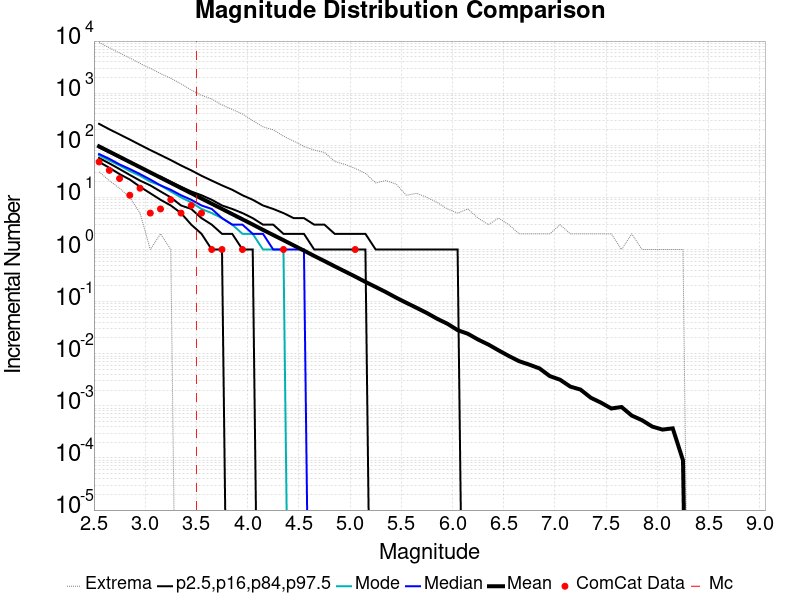

The table this chart was drawn from, first rows:
Magnitude, ComCat Data, Simulation Mean, Simulation Median, Simulation Mode, Simulation Minimum, Simulation Maximum, 2.5 %-ile, 16 %-ile, 84 %-ile, 97.5 %-ile
2.55, 48.0, 95.27, 68.0, 64.0, 31.0, 9395, 48.0, 57.0, 91.0, 258.0
2.65, 33.0, 75.66, 55.0, 51.0, 21.0, 7435, 37.0, 45.0, 73.0, 203.0
2.75, 23.0, 60.13, 43.0, 41.0, 15.0, 5906, 28.0, 35.0, 58.0, 162.0
2.85, 11.0, 47.74, 35.0, 32.0, 10.0, 4736, 22.0, 27.0, 47.0, 129.0
2.95, 15.0, 37.94, 28.0, 26.0, 5.0, 3727, 16.0, 21.0, 38.0, 102.0
3.05, 5.0, 30.12, 22.0, 20.0, 1.0, 2995, 12.0, 17.0, 30.0, 81.0
3.15, 6.0, 23.94, 17.0, 17.0, 2.0, 2380, 9.0, 13.0, 25.0, 65.0
3.25, 9.0, 19.01, 14.0, 13.0, 1.0, 1929, 7.0, 10.0, 20.0, 52.0
3.35, 5.0, 15.1, 11.0, 10.0, 0.0, 1512, 5.0, 7.0, 16.0, 41.0
3.45, 7.0, 12, 9.0, 8.0, 0.0, 1149, 3.0, 6.0, 13.0, 33.0
3.55, 5.0, 9.526, 7.0, 6.0, 0.0, 913.0, 2.0, 4.0, 11.0, 26.0
3.65, 1.0, 7.562, 6.0, 5.0, 0.0, 772.0, 1.0, 3.0, 9.0, 21.0
3.75, 1.0, 6.016, 4.0, 4.0, 0.0, 595.0, 1.0, 2.0, 7.0, 17.0
3.85, 0.0, 4.772, 3.0, 3.0, 0.0, 487.0, 0.0, 2.0, 6.0, 14.0
3.95, 1.0, 3.795, 3.0, 2.0, 0.0, 399.0, 0.0, 1.0, 5.0, 11.0
4.05, 0.0, 3.015, 2.0, 2.0, 0.0, 297.0, 0.0, 1.0, 4.0, 9.0
4.15, 0.0, 2.381, 2.0, 1.0, 0.0, 226.0, 0.0, 0.0, 3.0, 7.0
4.25, 0.0, 1.896, 1.0, 1.0, 0.0, 198.0, 0.0, 0.0, 3.0, 6.0
4.35, 1.0, 1.51, 1.0, 1.0, 0.0, 150.0, 0.0, 0.0, 2.0, 5.0
4.45, 0.0, 1.199, 1.0, 0.0, 0.0, 120.0, 0.0, 0.0, 2.0, 4.0
4.55, 0.0, 0.9528, 1.0, 0.0, 0.0, 95.0, 0.0, 0.0, 2.0, 4.0
4.65, 0.0, 0.7528, 0.0, 0.0, 0.0, 81.0, 0.0, 0.0, 1.0, 3.0
4.75, 0.0, 0.6005, 0.0, 0.0, 0.0, 73.0, 0.0, 0.0, 1.0, 3.0
4.85, 0.0, 0.4759, 0.0, 0.0, 0.0, 49.0, 0.0, 0.0, 1.0, 2.0
4.95, 0.0, 0.3799, 0.0, 0.0, 0.0, 43.0, 0.0, 0.0, 1.0, 2.0
5.05, 1.0, 0.3025, 0.0, 0.0, 0.0, 36.0, 0.0, 0.0, 1.0, 2.0
5.15, 0.0, 0.2389, 0.0, 0.0, 0.0, 29.0, 0.0, 0.0, 1.0, 2.0
5.25, 0.0, 0.1911, 0.0, 0.0, 0.0, 19.0, 0.0, 0.0, 0.0, 1.0
5.35, 0.0, 0.1522, 0.0, 0.0, 0.0, 21.0, 0.0, 0.0, 0.0, 1.0
5.45, 0.0, 0.1191, 0.0, 0.0, 0.0, 18.0, 0.0, 0.0, 0.0, 1.0
5.55, 0.0, 0.09484, 0.0, 0.0, 0.0, 11.0, 0.0, 0.0, 0.0, 1.0
5.65, 0.0, 0.0759, 0.0, 0.0, 0.0, 12.0, 0.0, 0.0, 0.0, 1.0
5.75, 0.0, 0.06043, 0.0, 0.0, 0.0, 10.0, 0.0, 0.0, 0.0, 1.0
5.85, 0.0, 0.0469, 0.0, 0.0, 0.0, 8.0, 0.0, 0.0, 0.0, 1.0
5.95, 0.0, 0.03764, 0.0, 0.0, 0.0, 6.0, 0.0, 0.0, 0.0, 1.0
6.05, 0.0, 0.02836, 0.0, 0.0, 0.0, 5.0, 0.0, 0.0, 0.0, 1.0
6.15, 0.0, 0.02415, 0.0, 0.0, 0.0, 6.0, 0.0, 0.0, 0.0, 0.0
6.25, 0.0, 0.01869, 0.0, 0.0, 0.0, 4.0, 0.0, 0.0, 0.0, 0.0
6.35, 0.0, 0.01502, 0.0, 0.0, 0.0, 3.0, 0.0, 0.0, 0.0, 0.0
6.45, 0.0, 0.0116, 0.0, 0.0, 0.0, 4.0, 0.0, 0.0, 0.0, 0.0
6.55, 0.0, 0.00905, 0.0, 0.0, 0.0, 3.0, 0.0, 0.0, 0.0, 0.0
6.65, 0.0, 0.00719, 0.0, 0.0, 0.0, 2.0, 0.0, 0.0, 0.0, 0.0
6.75, 0.0, 0.00617, 0.0, 0.0, 0.0, 2.0, 0.0, 0.0, 0.0, 0.0
6.85, 0.0, 0.00522, 0.0, 0.0, 0.0, 2.0, 0.0, 0.0, 0.0, 0.0
6.95, 0.0, 0.00372, 0.0, 0.0, 0.0, 2.0, 0.0, 0.0, 0.0, 0.0
7.05, 0.0, 0.00317, 0.0, 0.0, 0.0, 3.0, 0.0, 0.0, 0.0, 0.0
7.15, 0.0, 0.00234, 0.0, 0.0, 0.0, 2.0, 0.0, 0.0, 0.0, 0.0
7.25, 0.0, 0.00205, 0.0, 0.0, 0.0, 2.0, 0.0, 0.0, 0.0, 0.0
7.35, 0.0, 0.00143, 0.0, 0.0, 0.0, 2.0, 0.0, 0.0, 0.0, 0.0
7.45, 0.0, 0.00115, 0.0, 0.0, 0.0, 2.0, 0.0, 0.0, 0.0, 0.0
7.55, 0.0, 8.9E-4, 0.0, 0.0, 0.0, 2.0, 0.0, 0.0, 0.0, 0.0
7.65, 0.0, 9.5E-4, 0.0, 0.0, 0.0, 1.0, 0.0, 0.0, 0.0, 0.0
7.75, 0.0, 6.5E-4, 0.0, 0.0, 0.0, 2.0, 0.0, 0.0, 0.0, 0.0
7.85, 0.0, 5.3E-4, 0.0, 0.0, 0.0, 1.0, 0.0, 0.0, 0.0, 0.0
7.95, 0.0, 4.0E-4, 0.0, 0.0, 0.0, 1.0, 0.0, 0.0, 0.0, 0.0
8.05, 0.0, 3.5E-4, 0.0, 0.0, 0.0, 1.0, 0.0, 0.0, 0.0, 0.0
8.15, 0.0, 3.7E-4, 0.0, 0.0, 0.0, 1.0, 0.0, 0.0, 0.0, 0.0
8.25, 0.0, 9.0E-5, 0.0, 0.0, 0.0, 1.0, 0.0, 0.0, 0.0, 0.0
8.35, 0.0, 0.0, 0.0, 0.0, 0.0, 0.0, 0.0, 0.0, 0.0, 0.0
8.45, 0.0, 0.0, 0.0, 0.0, 0.0, 0.0, 0.0, 0.0, 0.0, 0.0
... 6 more rows
